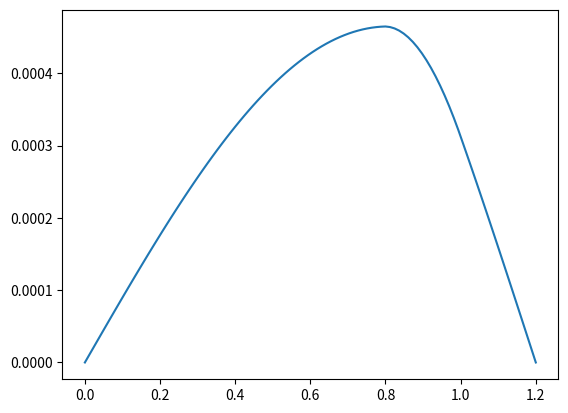

Python code for this plot:
# -*- coding: utf-8 -*-
"""
Created on Wed Jan 23 09:12:21 2019

[redacted]
"""
import numpy as np
import numpy.linalg as la
from matplotlib import pyplot as plt

#we are attempting to solve the equation T * g''(x) + mu * omega**2 * g(x) = -f(x)

N = 100 #number of grid points
mu = 0.003
T = 127
omega = 400
a = 0 #far left x coordinate of boundary condition for g(x)
b = 0.8 #left coordinate for change in step function for f(x)
c = 1 #right coordinate for change in step function for f(x)
L = 1.2 #far right x coordinate of boundary condition for g(x)
x,h = np.linspace(a,L,N,retstep = True)

#f is a step function such if b<x<c then f(x)=0.73, else f(x)=0
#we are initializing the container for f here and will initialize its values below
f = np.zeros_like(x)

#A is the matrix defining the linear operators acting on g(x)
A=np.zeros((N,N))
A[0,0] = 1 #endpoint definition: g_0 = 0
A[-1,-1] = 1 #endpoint definition: g_(N-1) = 0

#initializing -f and A
for n in range(1,N-1):
    if (x[n] >= b) and (x[n] <= c):
        f[n] = -0.73
    
    A[n,n-1] = T * h**(-2)
    A[n,n] = mu * omega**2 - 2 * T * h**(-2)
    A[n,n+1] = T * h**(-2)
    
#solving for g(x)
gn = la.solve(A,f)

#plotting
plt.figure()
plt.plot(x,gn)
plt.show()